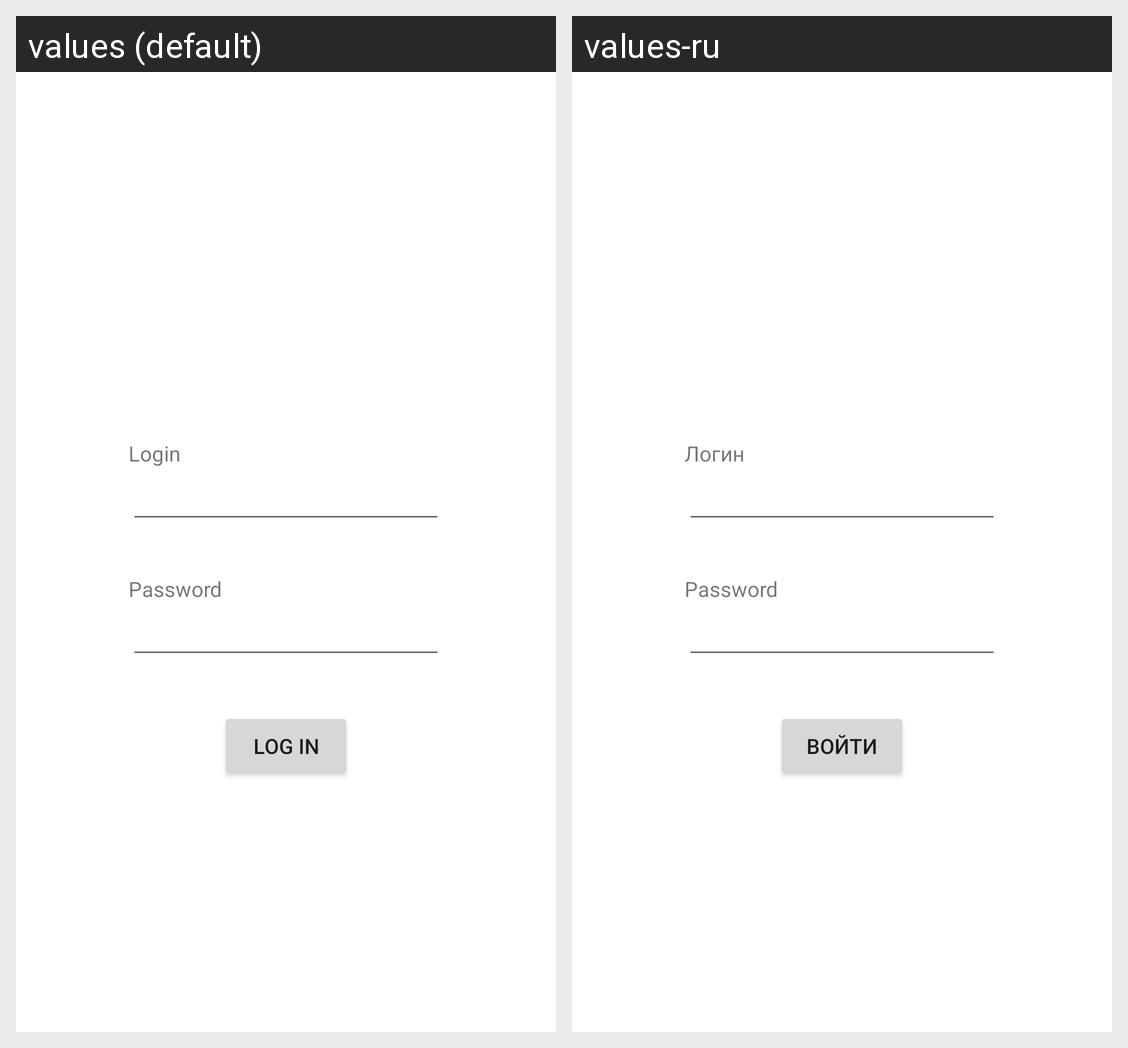

Strings drawn on this Android screen and how each of the app's shown locales translates them:
Android screen res/layout/fragment_signin.xml rendered under 2 locales, left to right: values (default), values-ru. Device: Nexus 5 (rendered at 1080×1920; each locale shown at half size, 540×960, under a caption strip naming it); theme AppTheme.
Strings drawn on this screen, with the default value and each locale's value (text and hints the layout hard-codes, and strings that could not be matched under every locale, appear in the picture but are not listed):

login
  values: Login
  values-ru: Логин

login2
  values: Log in
  values-ru: Войти
